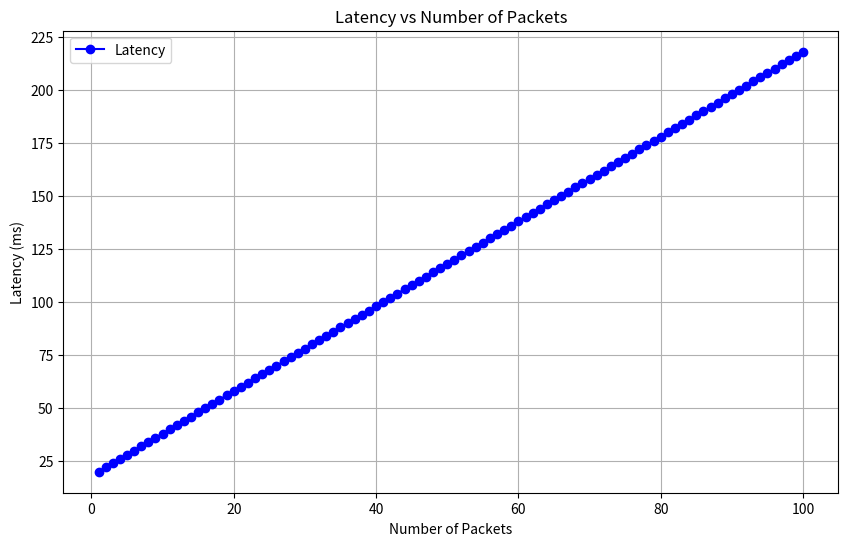

Source code (Python):
import numpy as np
import matplotlib.pyplot as plt

propagation_time = 10
transmission_time = 5
queuing_time = 2
processing_delay = 3

num_packets = np.arange(1, 101)

latency = (propagation_time +
           transmission_time +
           queuing_time * num_packets +
           processing_delay)

plt.figure(figsize=(10, 6))
plt.plot(num_packets, latency, label='Latency', color='blue', marker='o')
plt.title('Latency vs Number of Packets')
plt.xlabel('Number of Packets')
plt.ylabel('Latency (ms)')
plt.grid()
plt.legend()
plt.show()
